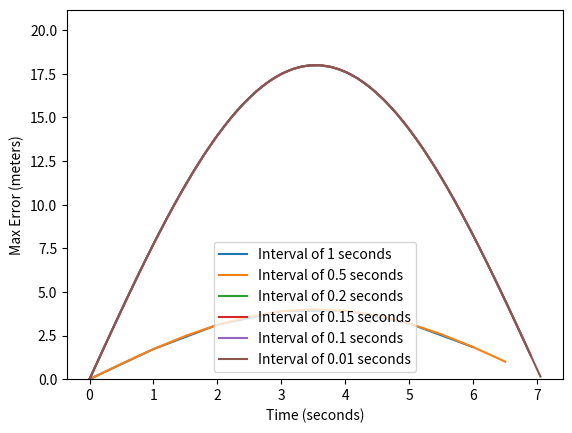

This figure's Python source:
import matplotlib.pyplot as plt
import numpy as np
import time

FEET_TO_METERS = 0.3048
VEHICLE_LENGTH = 35 / FEET_TO_METERS  # length of the vehicle
VEHICLE_WIDTH = 10 / FEET_TO_METERS  # width of the vehicle
VEHICLE_VELOCITY = 8  # m/s
UPDATE_SPEED = 0.5  # 2 hz


def ackermanCircle():
    x_coordinates = [0]
    y_coordinates = [0]
    theta_history = [0]
    # Move robot to get to the edge of the circle
    getToEdge(x_coordinates, y_coordinates, theta_history)
    moveCircle(x_coordinates, y_coordinates, theta_history)
    plt.plot(x_coordinates, y_coordinates)
    # plt.savefig("ackerman.png")
    plt.show()


def getToEdge(x_coordinates, y_coordinates, theta_history):
    innerRadius = 9
    # alpha is the inverse tangent of the ratio of the length of the vehicle to the radius of the circle
    alpha = np.arctan(VEHICLE_LENGTH / innerRadius)  # equation 1.1
    seconds = 2 * np.pi * innerRadius / VEHICLE_VELOCITY  # 2 pi r / v
    moveRobot(x_coordinates, y_coordinates, theta_history, seconds / 2, alpha)


def moveCircle(x_coordinates, y_coordinates, theta_history, radius=18):
    seconds = 2 * np.pi * radius / VEHICLE_VELOCITY  # 2 pi r / v
    alpha = np.arctan(VEHICLE_LENGTH / radius)  # equation 1.1
    moveRobot(x_coordinates, y_coordinates, theta_history, seconds, alpha)


def moveRobot(x_coordinates, y_coordinates, theta_history, number_seconds, alpha):
    # Equations are from Mobile-Robots
    for _ in range(int(number_seconds / UPDATE_SPEED)):
        x_velocity = -VEHICLE_VELOCITY * np.sin(theta_history[-1])  # x dot
        y_velocity = VEHICLE_VELOCITY * np.cos(theta_history[-1])  # y dot
        omega = VEHICLE_VELOCITY / VEHICLE_LENGTH * np.tan(alpha)  # angular velocity
        x_next = x_coordinates[-1] + x_velocity * UPDATE_SPEED
        y_next = y_coordinates[-1] + y_velocity * UPDATE_SPEED
        theta_next = theta_history[-1] + omega * UPDATE_SPEED
        x_coordinates.append(x_next)
        y_coordinates.append(y_next)
        theta_history.append(theta_next)


def skidSteer():
    # Skid steer setup will just be move to edge, rotate 90 degrees, then move in a circle
    x_coordinates = [0]
    y_coordinates = [0]
    theta_history = [0]
    # Move robot to get to the edge of the circle
    skidSteerGetToEdge(x_coordinates, y_coordinates, theta_history)
    # Now rotate 90 degrees
    theta_history[-1] += np.pi / 2
    x_coordinates.append(x_coordinates[-1])
    y_coordinates.append(y_coordinates[-1])
    # Complete the circle
    skidSteerMoveCircle(x_coordinates, y_coordinates, theta_history)
    plt.plot(x_coordinates, y_coordinates)
    # plt.savefig("skidSteer.png")
    plt.show()


def skidSteerGetToEdge(x_coordinates, y_coordinates, theta_history):
    moveRobot(x_coordinates, y_coordinates, theta_history, 2, 0)


def skidSteerMoveCircle(x_coordinates, y_coordinates, theta_history, radius=18):
    # Equations are from Mobile-Robots 1.11a, 1.11b, and 1.11c
    # Apply equal force to both wheels
    seconds = 2 * np.pi * radius / VEHICLE_VELOCITY  # 2 pi r / v
    alpha = np.arctan(VEHICLE_LENGTH / radius)
    phi_dot = VEHICLE_VELOCITY / VEHICLE_LENGTH * np.tan(alpha)  # angular velocity
    leftV = phi_dot * (radius - VEHICLE_WIDTH / 2)  # 1.7a
    rightV = phi_dot * (radius + VEHICLE_WIDTH / 2)  # 1.7b
    for _ in range(int(seconds / UPDATE_SPEED)):
        x_velocity = -(rightV + leftV) * np.sin(theta_history[-1]) / 2  # x dot 1.11a
        y_velocity = (rightV + leftV) * np.cos(theta_history[-1]) / 2  # y dot 1.11b
        omega = (rightV - leftV) / VEHICLE_WIDTH  # angular velocity
        x_next = x_coordinates[-1] + x_velocity * UPDATE_SPEED
        y_next = y_coordinates[-1] + y_velocity * UPDATE_SPEED
        theta_next = theta_history[-1] + omega * UPDATE_SPEED
        x_coordinates.append(x_next)
        y_coordinates.append(y_next)
        theta_history.append(theta_next)


def positionalError():
    # Initialize variables:
    radius = 9  # meters
    circleSeconds = 2 * np.pi * radius / VEHICLE_VELOCITY  # 2 pi r / v
    # Get movement data
    x_coordinates = [0]
    y_coordinates = [0]
    theta_history = [0]
    skidSteerMoveCircle(x_coordinates, y_coordinates, theta_history, radius)
    # Now we compare the robot movement to our ground truth movement at various time intervals
    differenceCollections = []
    intervals = [1, 0.5, 0.2, 0.15, 0.1, 0.01]
    for interval in intervals:
        start = time.time()
        differences = errorAtIncrement(
            interval, x_coordinates, y_coordinates, radius, circleSeconds
        )
        differenceCollections.append(differences)
        end = time.time()
        print(f"Time taken: {round(end - start, 2)} with interval {interval}")
        print("Total Error: " + str(round(sum(differences), 3)))

    # See the difference between 0.1 and 0.01 at each point in 0.1
    # diff = 0
    # for i in range(len(differenceCollections[1])):
    #     diff += differenceCollections[1][i] - differenceCollections[2][i*10]
    # print(f"Total difference between 0.1 and 0.01: {diff}")
    for diff in differenceCollections:
        print(max(diff))

    # Plot the differences
    for differences, interval in zip(differenceCollections, intervals):
        plt.plot(
            [i * interval for i in range(int(circleSeconds / interval))],
            differences,
            label=f"Interval of {interval} seconds",
        )
        plt.xlabel("Time (seconds)")
        plt.ylabel(f"Max Error (meters)")
        plt.ylim(0, max(differences) + np.median(differences) / 4)
        plt.legend()
    plt.show()

    # plt.savefig(f"totalErrors.png")


def errorAtIncrement(
    incrementSize, x_coordinates, y_coordinates, radius, circleSeconds
):
    # We know radius in len(x_coordinates) increments. Convert this to its appropriate interval
    experimentalTimestamp = int(
        incrementSize / UPDATE_SPEED
    )  # measured at update speed for every second. We have 2 measurements per second
    # Now at each time interval compare computed value to the analytical value
    errors = []
    for time in range(int(circleSeconds / incrementSize)):
        computedX, computedY = circle_position(
            radius, VEHICLE_VELOCITY, time * incrementSize, x0=-radius, y0=0
        )
        experimentalX, experimentalY = (
            x_coordinates[time * experimentalTimestamp],
            y_coordinates[time * experimentalTimestamp],
        )
        error = np.sqrt(
            (experimentalX - computedX) ** 2 + (experimentalY - computedY) ** 2
        )
        errors.append(error)
    return errors


def circle_position(radius, velocity, t, x0=0, y0=0):
    """
    Calculate the exact x and y coordinates of a point moving in a circle.

    Args:
    - radius (float): The radius of the circle.
    - velocity (float): The constant velocity of the point.
    - t (float): The time at which to calculate the position.

    Returns:
    - x (float): The x-coordinate of the point.
    - y (float): The y-coordinate of the point.
    """

    # At time zero this should be returning 0,0
    angular_velocity = velocity / radius  # Angular velocity in radians per second
    angle = angular_velocity * t  # Angle in radians at time 't'
    x = radius * np.cos(angle) + x0
    y = radius * np.sin(angle) + y0
    return x, y


def main():
    """Notes from Lectures:
[redacted]
        - The length of the robot matters A LOT
        - Whe we start, what is in front of me is y ground
        - When we turn, consider where am I in my own udnerstand and where am I in relation to the map
        Timestamp at 35:00 - 40:00
        - Geometry gives us L/R = tan(alpha), therefore the R = L/tan(alpha)
        - The real world for phi dot, change in global theta, is phi dot = v_rearWheel/R
        - Equations 1.4 a b c are all the equations we need for question 2
        - Equations 1.11a, 1.11b, and 1.11c will help for the skid steer question (part b)
[redacted]
        - For part 3 we know the circle and the velocity of the robot, meaning at every time step we know what the ground truth is
        - Now we simply go along the circle and calculate the error at each time step, and graph it
    """
    # ackermanCircle()
    # skidSteer()
    positionalError()


if __name__ == "__main__":
    main()
